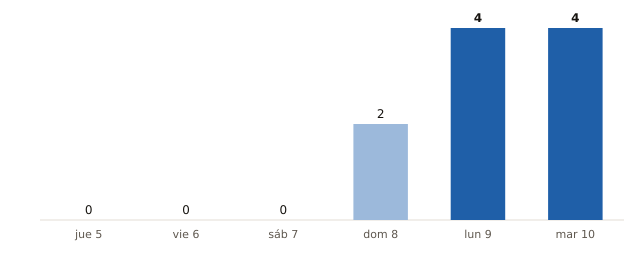

The table this chart was drawn from, first rows:
fecha, municipios_prob_90_o_mas
2026-11-05, 0
2026-11-06, 0
2026-11-07, 0
2026-11-08, 2
2026-11-09, 4
2026-11-10, 4
